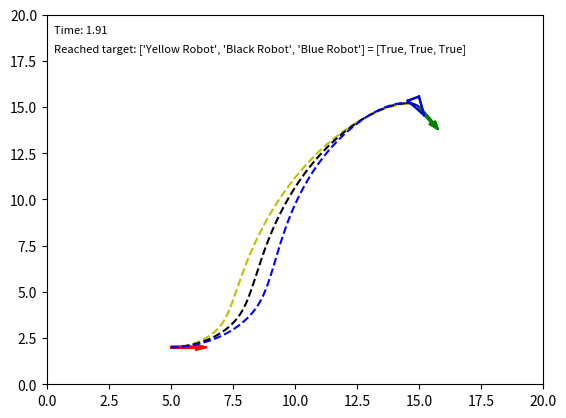

The script that saved this image:
"""

Move to specified pose (with Robot class)

[redacted]
[redacted]
[redacted]

P. I. Corke, "Robotics, Vision & Control", Springer 2017, ISBN 978-3-319-54413-7

"""

import matplotlib.pyplot as plt
import numpy as np
from random import random
import copy

# Simulation parameters
TIME_DURATION = 1000
TIME_STEP = 0.01
AT_TARGET_ACCEPTANCE_THRESHOULD = 0.01
SHOW_ANIMATION = True

simulation_running = True
all_robots_are_at_target = False


class Pose:
    """2D pose"""

    def __init__(self, x, y, theta):
        self.x = x
        self.y = y
        self.theta = theta


class PathFinderController:
    """Path finder controller"""

    def __init__(self, Kp_rho, Kp_alpha, Kp_beta):
        self.Kp_rho = Kp_rho
        self.Kp_alpha = Kp_alpha
        self.Kp_beta = Kp_beta


class Robot:
    """Robot class"""

    def __init__(self, name, color, max_linear_speed, max_angular_speed,
                 path_finder_controller):
        """Inits Robot using its general specifications"""
        self.name = name
        self.color = color
        self.MAX_LINEAR_SPEED = max_linear_speed
        self.MAX_ANGULAR_SPEED = max_angular_speed
        self.path_finder_controller = path_finder_controller
        self.x_traj = []
        self.y_traj = []
        self.pose = Pose(0, 0, 0)
        self.pose_start = Pose(0, 0, 0)
        self.pose_target = Pose(0, 0, 0)
        self.is_at_target = False

    def set_start_target_poses(self, pose_start, pose_target):
        self.pose_start = copy.copy(pose_start)
        self.pose_target = pose_target
        self.pose = pose_start

    def move(self, dt):
        self.x_traj.append(self.pose.x)
        self.y_traj.append(self.pose.y)

        x_diff = self.pose_target.x - self.pose.x
        y_diff = self.pose_target.y - self.pose.y
        rho = np.hypot(x_diff, y_diff)

        if(rho < AT_TARGET_ACCEPTANCE_THRESHOULD):
            self.is_at_target = True

        # Restrict alpha and beta (angle differences) to the range
        # [-pi, pi] to prevent unstable behavior e.g. difference going
        # from 0 rad to 2*pi rad with slight turn

        alpha = (np.arctan2(y_diff, x_diff)
                 - self.pose.theta + np.pi) % (2 * np.pi) - np.pi
        beta = (self.pose_target.theta - self.pose.theta - alpha
                + np.pi) % (2 * np.pi) - np.pi

        linear_velocity = self.path_finder_controller.Kp_rho * rho
        angular_velocity = (self.path_finder_controller.Kp_alpha * alpha
                            + self.path_finder_controller.Kp_beta * beta)

        if alpha > np.pi / 2 or alpha < -np.pi / 2:
            linear_velocity = -linear_velocity

        if abs(linear_velocity) > self.MAX_LINEAR_SPEED:
            linear_velocity = (np.sign(linear_velocity)
                               * self.MAX_LINEAR_SPEED)

        if abs(angular_velocity) > self.MAX_ANGULAR_SPEED:
            angular_velocity = (np.sign(angular_velocity)
                                * self.MAX_ANGULAR_SPEED)

        self.pose.theta = self.pose.theta + angular_velocity * dt
        self.pose.x = self.pose.x + linear_velocity * \
            np.cos(self.pose.theta) * dt
        self.pose.y = self.pose.y + linear_velocity * \
            np.sin(self.pose.theta) * dt


def run_simulation(robots):
    """
    rho is the distance between the robot and the target position
    alpha is the angle to the target relative to the heading of the robot
    beta is the angle between the robot's position and the target position plus 
    the target angle

    Kp_rho*rho and Kp_alpha*alpha drive the robot along a line towards the 
    target
    Kp_beta*beta rotates the line so that it is parallel to the target angle
    """

    global all_robots_are_at_target
    global simulation_running

    PLOT_WINDOW_SIZE_X = 20
    PLOT_WINDOW_SIZE_Y = 20
    PLOT_FONT_SIZE = 8

    robot_names = []
    for instance in robots:
        robot_names.append(instance.name)

    time = 0
    while (simulation_running and time < TIME_DURATION):
        time += TIME_STEP
        robots_are_at_target = []

        for instance in robots:
            if(not instance.is_at_target):
                instance.move(TIME_STEP)
            robots_are_at_target.append(instance.is_at_target)

        if all(robots_are_at_target):
            simulation_running = False

        if SHOW_ANIMATION:
            plt.cla()
            plt.xlim(0, PLOT_WINDOW_SIZE_X)
            plt.ylim(0, PLOT_WINDOW_SIZE_Y)

            # for stopping simulation with the esc key.
            plt.gcf().canvas.mpl_connect(
                'key_release_event',
                lambda event: [exit(0) if event.key == 'escape' else None])

            plt.text(0.3, PLOT_WINDOW_SIZE_Y - 1,
                     'Time: {:.2f}'.format(time),
                     fontsize=PLOT_FONT_SIZE)

            plt.text(0.3, PLOT_WINDOW_SIZE_Y - 2,
                     'Reached target: {} = '.format(robot_names)
                     + str(robots_are_at_target),
                     fontsize=PLOT_FONT_SIZE)

            for instance in robots:
                plt.arrow(instance.pose_start.x,
                          instance.pose_start.y,
                          np.cos(instance.pose_start.theta),
                          np.sin(instance.pose_start.theta),
                          color='r',
                          width=0.1)
                plt.arrow(instance.pose_target.x,
                          instance.pose_target.y,
                          np.cos(instance.pose_target.theta),
                          np.sin(instance.pose_target.theta),
                          color='g',
                          width=0.1)
                plot_vehicle(instance.pose.x,
                             instance.pose.y,
                             instance.pose.theta,
                             instance.x_traj,
                             instance.y_traj, instance.color)

            plt.pause(TIME_STEP)


def plot_vehicle(x, y, theta, x_traj, y_traj, color):
    # Corners of triangular vehicle when pointing to the right (0 radians)
    p1_i = np.array([0.5, 0, 1]).T
    p2_i = np.array([-0.5, 0.25, 1]).T
    p3_i = np.array([-0.5, -0.25, 1]).T

    T = transformation_matrix(x, y, theta)
    p1 = np.matmul(T, p1_i)
    p2 = np.matmul(T, p2_i)
    p3 = np.matmul(T, p3_i)

    plt.plot([p1[0], p2[0]], [p1[1], p2[1]], color+'-')
    plt.plot([p2[0], p3[0]], [p2[1], p3[1]], color+'-')
    plt.plot([p3[0], p1[0]], [p3[1], p1[1]], color+'-')

    plt.plot(x_traj, y_traj, color+'--')


def transformation_matrix(x, y, theta):
    return np.array([
        [np.cos(theta), -np.sin(theta), x],
        [np.sin(theta), np.cos(theta), y],
        [0, 0, 1]
    ])


def main():
    pose_target = Pose(15, 15, -1)

    pose_start_1 = Pose(5, 2, 0)
    pose_start_2 = Pose(5, 2, 0)
    pose_start_3 = Pose(5, 2, 0)

    controller_1 = PathFinderController(9, 15, -3)
    controller_2 = PathFinderController(9, 15, -3)
    controller_3 = PathFinderController(9, 15, -3)

    robot_1 = Robot("Yellow Robot", "y", 12, 5, controller_1)
    robot_2 = Robot("Black Robot", "k", 16, 5, controller_2)
    robot_3 = Robot("Blue Robot", "b", 20, 5, controller_3)

    robot_1.set_start_target_poses(pose_start_1, pose_target)
    robot_2.set_start_target_poses(pose_start_2, pose_target)
    robot_3.set_start_target_poses(pose_start_3, pose_target)

    robots: list[Robot] = []
    robots.append(robot_1)
    robots.append(robot_2)
    robots.append(robot_3)

    run_simulation(robots)


if __name__ == '__main__':
    main()
